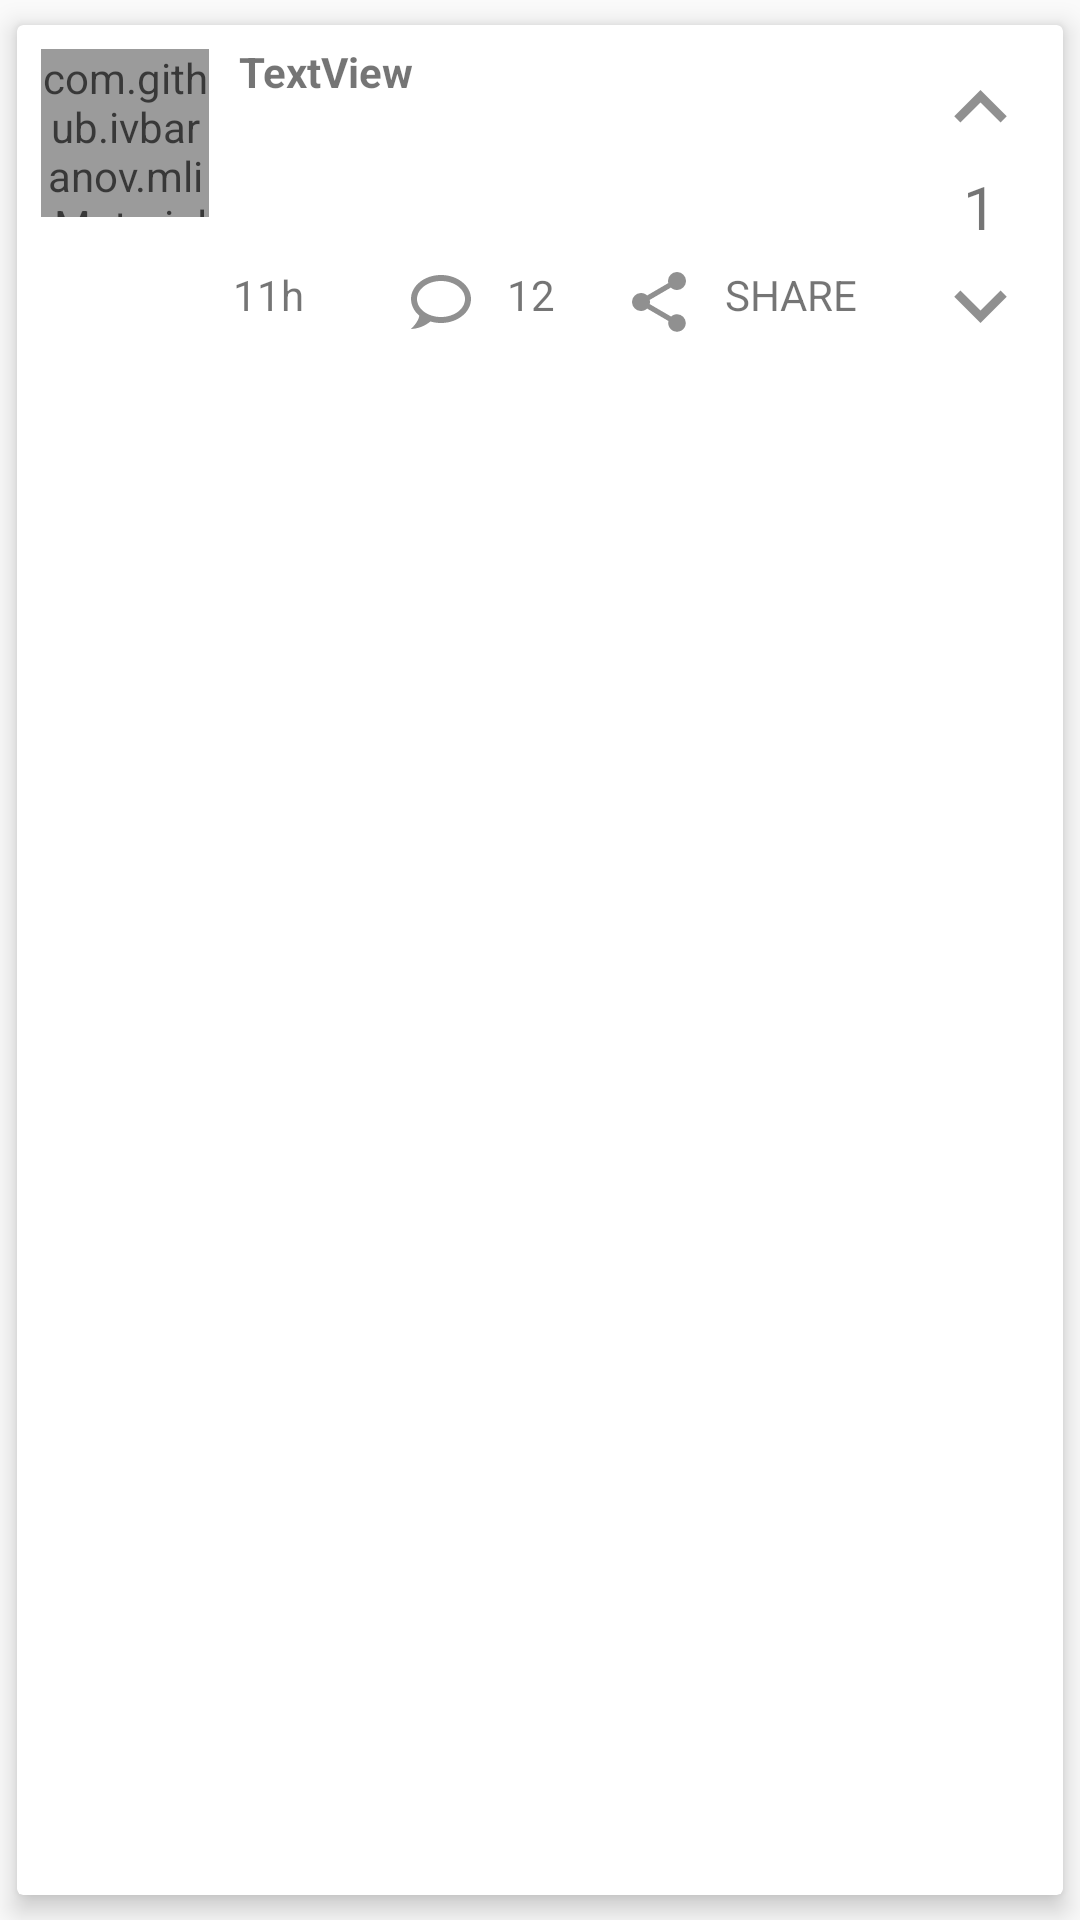

Write the Android layout XML for this screen, with the resource values it uses.
<!-- AndroidManifest.xml: application theme AppTheme -->
<!-- res/layout/layout_post_2.xml -->
<?xml version="1.0" encoding="utf-8"?>
<androidx.cardview.widget.CardView xmlns:android="http://schemas.android.com/apk/res/android"
                                   xmlns:app="http://schemas.android.com/apk/res-auto"
                                   xmlns:tools="http://schemas.android.com/tools"
                                   android:orientation="vertical"
                                   app:cardUseCompatPadding="true"
                                   app:cardElevation="5dp"
                                   app:contentPadding="4dp"
                                   android:layout_width="match_parent"
                                   android:layout_height="wrap_content">

    <androidx.constraintlayout.widget.ConstraintLayout
            android:padding="4dp"
            android:layout_width="match_parent"
            android:layout_height="wrap_content">


        <com.github.ivbaranov.mli.MaterialLetterIcon
                android:id="@+id/user_circle_icon"
                android:layout_width="@dimen/user_icon_size"
                android:layout_height="@dimen/user_icon_size"
                app:layout_constraintLeft_toLeftOf="parent"
                app:layout_constraintTop_toTopOf="parent"
                app:mli_letter="A"
                app:mli_shape_type="circle"
                android:alpha="0.78"
                />



        <TextView
                app:layout_constraintStart_toEndOf="@+id/user_circle_icon"
                android:text="@string/textview"
                android:textStyle="bold"
                app:layout_constraintTop_toTopOf="@+id/user_circle_icon"
                app:layout_constraintEnd_toStartOf="@+id/layout_ratings"
                android:layout_width="0dp"
                android:layout_marginStart="10dp"
                app:layout_constrainedWidth="true"
                android:includeFontPadding="false"
                android:layout_height="wrap_content"
                android:id="@+id/user_name"/>


        <TextView
                app:layout_constraintTop_toBottomOf="@id/user_name"
                app:layout_constraintEnd_toStartOf="@+id/layout_ratings"
                app:layout_constraintBottom_toTopOf="@+id/extras_layout"
                app:layout_constraintStart_toEndOf="@id/user_circle_icon"
                android:layout_width="0dp"
                android:layout_marginTop="5dp"
                android:layout_marginStart="10dp"
                app:layout_constrainedWidth="true"
                android:layout_height="wrap_content"
                android:text=""
                android:id="@+id/post_body"/>


        <LinearLayout
                app:layout_constraintTop_toBottomOf="@id/post_body"
                app:layout_constraintEnd_toStartOf="@+id/layout_ratings"
                app:layout_constraintBottom_toBottomOf="parent"
                app:layout_constraintStart_toEndOf="@id/user_circle_icon"
                android:orientation="horizontal"
                android:layout_width="0dp"
                android:layout_marginStart="8dp"
                android:layout_marginTop="15dp"
                android:layout_height="wrap_content"
                android:id="@+id/extras_layout">


            <TextView
                    android:id="@+id/post_date_time"
                    android:layout_width="wrap_content"
                    android:layout_height="wrap_content"
                    android:text="11h"
                    android:layout_weight="1">

            </TextView>


            <LinearLayout
                    android:id="@+id/reply_layout"
                    android:layout_width="wrap_content"
                    android:layout_height="wrap_content"
                    android:layout_gravity="center_horizontal"
                    android:gravity="center_horizontal"
                    android:layout_weight="1">

                <ImageView
                        app:layout_constraintLeft_toLeftOf="parent"
                        app:layout_constraintTop_toTopOf="parent"
                        android:layout_width="wrap_content"
                        android:layout_height="wrap_content"
                        android:id="@+id/reply_count_icon"
                        android:src="@drawable/ic_chat_outline"/>

                <TextView
                        android:layout_width="wrap_content"
                        android:layout_height="wrap_content"
                        android:text="12"
                        android:layout_marginStart="10dp"
                        android:id="@+id/reply_count_text"
                        android:drawablePadding="5dp"/>

            </LinearLayout>



            <LinearLayout
                    android:id="@+id/share_layout"
                    android:layout_width="wrap_content"
                    android:layout_height="wrap_content"
                    android:layout_gravity="center_horizontal"
                    android:gravity="center_horizontal"
                    android:layout_weight="1">

                <ImageView
                        app:layout_constraintLeft_toLeftOf="parent"
                        app:layout_constraintTop_toTopOf="parent"
                        android:layout_width="wrap_content"
                        android:layout_height="wrap_content"
                        android:id="@+id/share_icon"
                        android:src="@drawable/ic_share"/>

                <TextView
                        android:layout_width="wrap_content"
                        android:layout_height="wrap_content"
                        android:text="SHARE"
                        android:layout_marginStart="10dp"
                        android:id="@+id/share_text"
                        android:drawablePadding="5dp"/>

            </LinearLayout>


        </LinearLayout>

        <LinearLayout
                android:layout_width="wrap_content"
                android:orientation="vertical"
                android:id="@+id/layout_ratings"
                android:paddingLeft="10dp"
                app:layout_constraintEnd_toEndOf="parent"
                app:layout_constraintTop_toTopOf="parent"
                android:layout_height="wrap_content">

            <ImageView
                    android:layout_width="39dp"
                    android:layout_height="39dp"
                    android:id="@+id/thumbs_up_icon"
                    android:layout_marginEnd="0dp"
                    android:layout_gravity="center"
                    android:src="@drawable/ic_arrow_up"
                    android:padding="2dp"
                    android:background="@drawable/ripple_circle_dark"/>

            <TextView
                    android:layout_width="wrap_content"
                    android:layout_height="wrap_content"
                    android:text="1"
                    android:textSize="20dp"
                    android:layout_gravity="center_horizontal"
                    android:id="@+id/rating_text"
                    android:drawablePadding="5dp"/>


            <ImageView
                    android:layout_width="39dp"
                    android:layout_height="39dp"
                    android:layout_marginStart="0dp"
                    android:id="@+id/thumbs_down_icon"
                    android:layout_gravity="center"
                    android:src="@drawable/ic_arrow_down"
                    android:padding="2dp"
                    android:background="@drawable/ripple_circle_dark"/>

        </LinearLayout>


    </androidx.constraintlayout.widget.ConstraintLayout>

</androidx.cardview.widget.CardView>
<!-- resources referenced by this layout -->
<resources>
  <dimen name="user_icon_size">56dp</dimen>
  <!-- drawable ic_arrow_down (drawable) -->
  <vector xmlns:android="http://schemas.android.com/apk/res/android"
      android:height="24dp"
      android:width="24dp"
      android:viewportWidth="24"
      android:viewportHeight="24">
      <path android:fillColor="#909090" android:pathData="M7.41,8.58L12,13.17L16.59,8.58L18,10L12,16L6,10L7.41,8.58Z" />
  </vector>
  <!-- drawable ic_arrow_up (drawable) -->
  <vector xmlns:android="http://schemas.android.com/apk/res/android"
      android:height="24dp"
      android:width="24dp"
      android:viewportWidth="24"
      android:viewportHeight="24">
      <path android:fillColor="#909090" android:pathData="M7.41,15.41L12,10.83L16.59,15.41L18,14L12,8L6,14L7.41,15.41Z" />
  </vector>
  <!-- drawable ic_chat_outline (drawable) -->
  <vector xmlns:android="http://schemas.android.com/apk/res/android"
      android:height="24dp"
      android:width="24dp"
      android:viewportWidth="24"
      android:viewportHeight="24">
      <path android:fillColor="#909090" android:pathData="M12,3C6.5,3 2,6.58 2,11C2.05,13.15 3.06,15.17 4.75,16.5C4.75,17.1 4.33,18.67 2,21C4.37,20.89 6.64,20 8.47,18.5C9.61,18.83 10.81,19 12,19C17.5,19 22,15.42 22,11C22,6.58 17.5,3 12,3M12,17C7.58,17 4,14.31 4,11C4,7.69 7.58,5 12,5C16.42,5 20,7.69 20,11C20,14.31 16.42,17 12,17Z" />
  </vector>
  <!-- drawable ic_share (drawable) -->
  <vector xmlns:android="http://schemas.android.com/apk/res/android"
      android:height="24dp"
      android:width="24dp"
      android:viewportWidth="24"
      android:viewportHeight="24">
      <path android:fillColor="#909090" android:pathData="M18,16.08C17.24,16.08 16.56,16.38 16.04,16.85L8.91,12.7C8.96,12.47 9,12.24 9,12C9,11.76 8.96,11.53 8.91,11.3L15.96,7.19C16.5,7.69 17.21,8 18,8A3,3 0 0,0 21,5A3,3 0 0,0 18,2A3,3 0 0,0 15,5C15,5.24 15.04,5.47 15.09,5.7L8.04,9.81C7.5,9.31 6.79,9 6,9A3,3 0 0,0 3,12A3,3 0 0,0 6,15C6.79,15 7.5,14.69 8.04,14.19L15.16,18.34C15.11,18.55 15.08,18.77 15.08,19C15.08,20.61 16.39,21.91 18,21.91C19.61,21.91 20.92,20.61 20.92,19A2.92,2.92 0 0,0 18,16.08Z" />
  </vector>
  <string name="textview">TextView</string>
  <style name="AppTheme" parent="Theme.AppCompat.Light.DarkActionBar">
          
          <item name="colorPrimary">@color/colorPrimary</item>
          <item name="colorPrimaryDark">@color/colorPrimaryDark</item>
          <item name="colorAccent">@color/colorAccent</item>
          <item name="colorControlNormal">@color/white</item>
      </style>
  <color name="colorPrimary">#008577</color>
  <color name="colorPrimaryDark">#00574B</color>
  <color name="colorAccent">#D81B60</color>
  <color name="white">#ffffff</color>
</resources>
